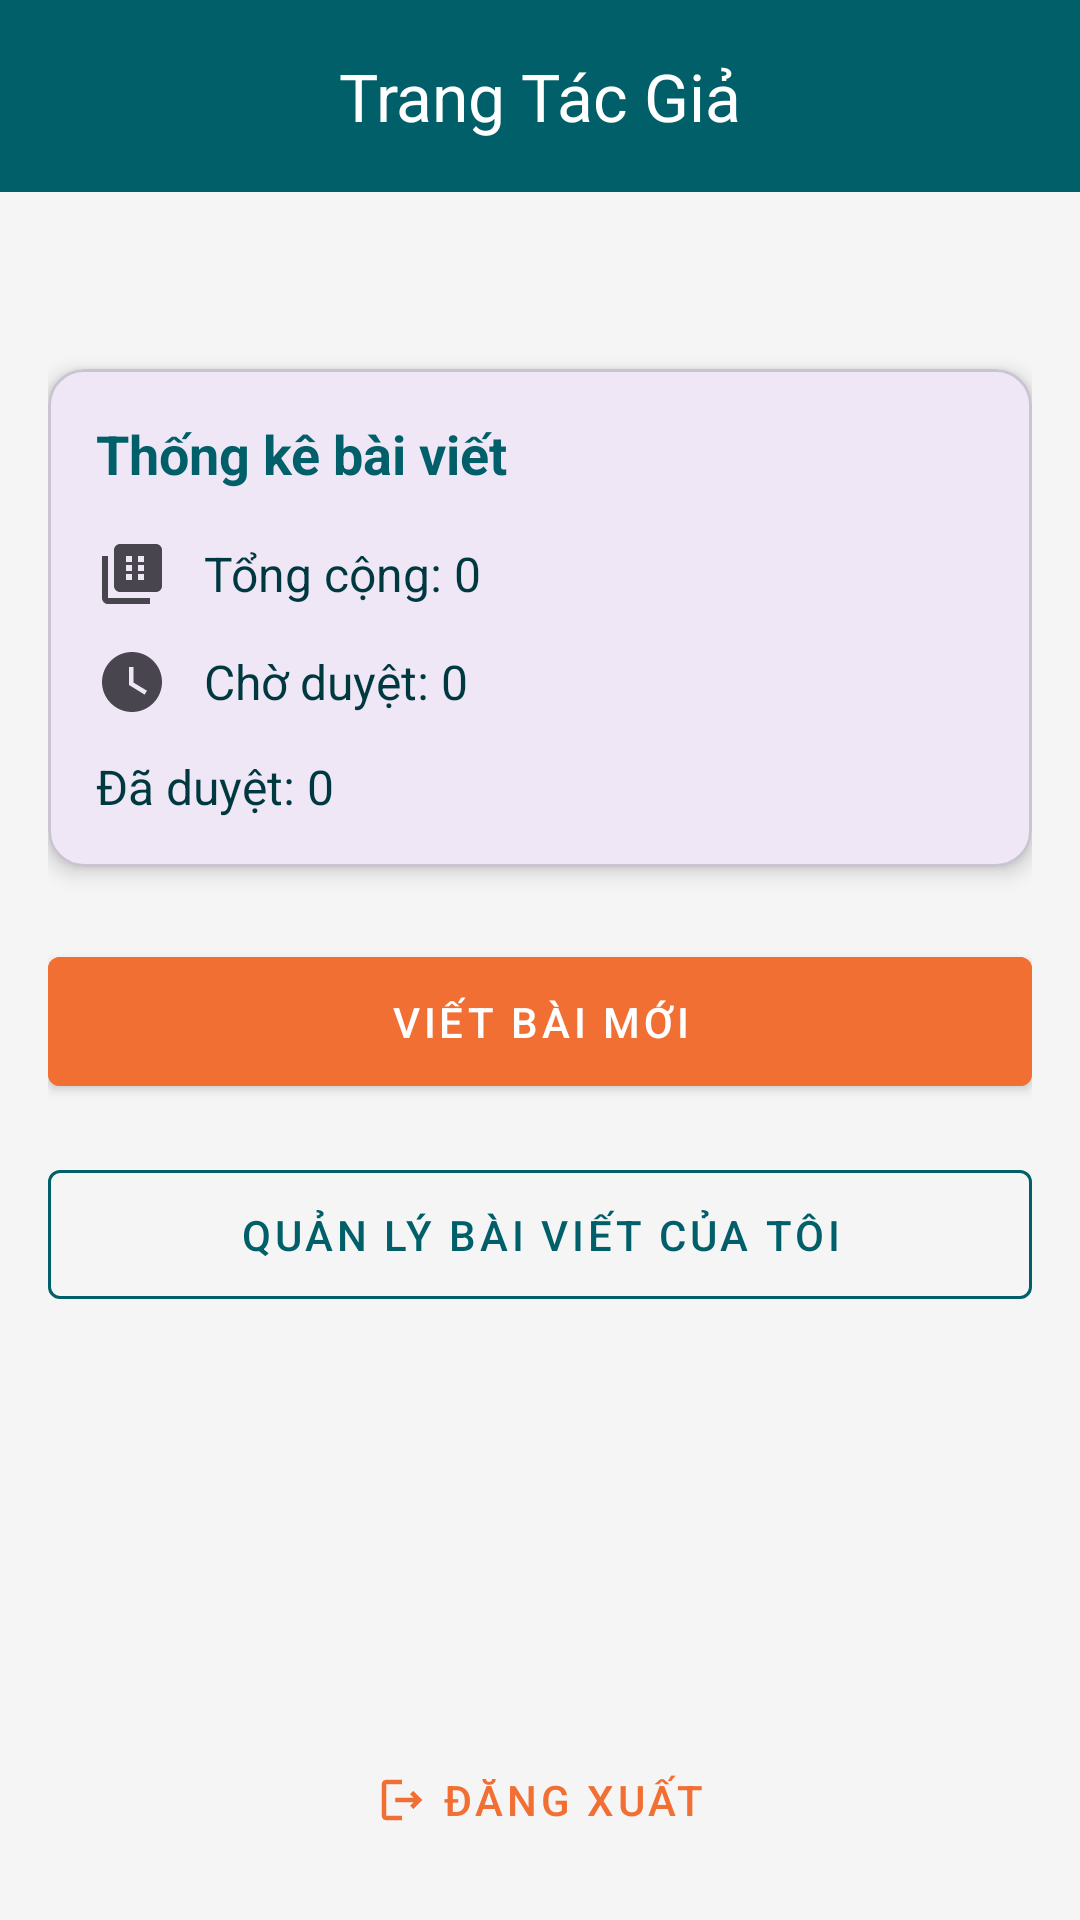

Reconstruct the res/layout file that produces this screen, plus the resources it refers to.
<!-- AndroidManifest.xml: application theme Theme.UehNews -->
<!-- res/layout/author_dashboard.xml -->
<?xml version="1.0" encoding="utf-8"?>
<androidx.coordinatorlayout.widget.CoordinatorLayout xmlns:android="http://schemas.android.com/apk/res/android"
    xmlns:app="http://schemas.android.com/apk/res-auto"
    xmlns:tools="http://schemas.android.com/tools"
    android:layout_width="match_parent"
    android:layout_height="match_parent"
    android:background="@color/ueh_light_gray"
    tools:context=".ui.author.AuthorDashboardActivity">

    
    <com.google.android.material.appbar.AppBarLayout
        android:layout_width="match_parent"
        android:layout_height="wrap_content"
        android:theme="@style/ThemeOverlay.AppCompat.Dark.ActionBar">

        <com.google.android.material.appbar.MaterialToolbar
            android:id="@+id/toolbar_author"
            android:layout_width="match_parent"
            android:layout_height="?attr/actionBarSize"
            android:background="@color/ueh_blue"
            app:title="Trang Tác Giả"
            app:titleCentered="true"
            app:titleTextColor="@color/ueh_white" />

    </com.google.android.material.appbar.AppBarLayout>

    
    <LinearLayout
        android:layout_width="match_parent"
        android:layout_height="match_parent"
        android:orientation="vertical"
        android:padding="16dp"
        app:layout_behavior="@string/appbar_scrolling_view_behavior">

        
        <TextView
            android:id="@+id/tv_author_welcome"
            android:layout_width="match_parent"
            android:layout_height="wrap_content"
            android:layout_marginBottom="16dp"
            android:textColor="@color/ueh_blue_dark"
            android:textSize="20sp"
            android:textStyle="bold"
            tools:text="Xin chào, tác giả!" />

        
        <com.google.android.material.card.MaterialCardView
            android:layout_width="match_parent"
            android:layout_height="wrap_content"
            android:layout_marginBottom="24dp"
            app:cardCornerRadius="12dp"
            app:cardElevation="4dp">

            <LinearLayout
                android:layout_width="match_parent"
                android:layout_height="wrap_content"
                android:orientation="vertical"
                android:padding="16dp">

                <TextView
                    android:layout_width="wrap_content"
                    android:layout_height="wrap_content"
                    android:layout_marginBottom="16dp"
                    android:text="Thống kê bài viết"
                    android:textColor="@color/ueh_blue"
                    android:textSize="18sp"
                    android:textStyle="bold" />

                
                <TextView
                    android:id="@+id/tv_total_articles"
                    android:layout_width="wrap_content"
                    android:layout_height="wrap_content"
                    android:drawableStart="@drawable/ic_total_articles"
                    android:drawablePadding="12dp"
                    android:gravity="center_vertical"
                    android:text="Tổng cộng: 0"
                    android:textColor="@color/ueh_blue_dark"
                    android:textSize="16sp" />

                
                <TextView
                    android:id="@+id/tv_pending_articles"
                    android:layout_width="wrap_content"
                    android:layout_height="wrap_content"
                    android:layout_marginTop="12dp"
                    android:drawableStart="@drawable/ic_pending"
                    android:drawablePadding="12dp"
                    android:gravity="center_vertical"
                    android:text="Chờ duyệt: 0"
                    android:textColor="@color/ueh_blue_dark"
                    android:textSize="16sp" />

                
                <TextView
                    android:id="@+id/tv_approved_articles"
                    android:layout_width="wrap_content"
                    android:layout_height="wrap_content"
                    android:layout_marginTop="12dp"
                    android:drawableStart="@drawable/ic_approved"
                    android:drawablePadding="12dp"
                    android:gravity="center_vertical"
                    android:text="Đã duyệt: 0"
                    android:textColor="@color/ueh_blue_dark"
                    android:textSize="16sp" />
            </LinearLayout>
        </com.google.android.material.card.MaterialCardView>

        

        
        <com.google.android.material.button.MaterialButton
            android:id="@+id/btn_write_article"
            style="@style/Widget.MaterialComponents.Button"
            android:layout_width="match_parent"
            android:layout_height="wrap_content"
            android:layout_marginBottom="16dp"
            android:backgroundTint="@color/ueh_orange"
            android:paddingTop="12dp"
            android:paddingBottom="12dp"
            android:text="Viết bài mới"
            android:textColor="@color/ueh_white"
            app:iconTint="@color/ueh_white" />

        
        <com.google.android.material.button.MaterialButton
            android:id="@+id/btn_manage_my_articles"
            style="@style/Widget.MaterialComponents.Button.OutlinedButton"
            android:layout_width="match_parent"
            android:layout_height="wrap_content"
            android:paddingTop="12dp"
            android:paddingBottom="12dp"
            android:text="Quản lý bài viết của tôi"
            android:textColor="@color/ueh_blue"
            app:iconTint="@color/ueh_blue"
            app:strokeColor="@color/ueh_blue" />

        
        <View
            android:layout_width="0dp"
            android:layout_height="0dp"
            android:layout_weight="1" />

        
        <com.google.android.material.button.MaterialButton
            android:id="@+id/btn_author_logout"
            style="@style/Widget.MaterialComponents.Button.TextButton"
            android:layout_width="wrap_content"
            android:layout_height="wrap_content"
            android:layout_gravity="center_horizontal"
            android:text="Đăng xuất"
            android:textColor="@color/ueh_orange"
            app:icon="@drawable/ic_logout"
            app:iconTint="@color/ueh_orange" />

    </LinearLayout>

</androidx.coordinatorlayout.widget.CoordinatorLayout>
<!-- resources referenced by this layout -->
<resources>
  <color name="ueh_blue">#005F69</color>
  <color name="ueh_blue_dark">#003840</color>
  <color name="ueh_light_gray">#F5F5F5</color>
  <color name="ueh_orange">#F26F33</color>
  <color name="ueh_white">#FFFFFF</color>
  <!-- drawable ic_logout (drawable) -->
  <vector android:height="24dp" android:tint="#D32F2F"
      android:viewportHeight="24" android:viewportWidth="24"
      android:width="24dp" xmlns:android="http://schemas.android.com/apk/res/android">
      <path android:fillColor="@android:color/white" android:pathData="M17,8l-1.41,1.41L17.17,11H9v2h8.17l-1.58,1.58L17,16l4,-4zM5,5h7V3H5c-1.1,0 -2,0.9 -2,2v14c0,1.1 0.9,2 2,2h7v-2H5V5z"/>
  </vector>
  <!-- drawable ic_pending (drawable) -->
  <vector xmlns:android="http://schemas.android.com/apk/res/android"
      android:width="24dp"
      android:height="24dp"
      android:viewportWidth="24"
      android:viewportHeight="24"
      android:tint="?attr/colorControlNormal">
      <path
          android:fillColor="@android:color/white"
          android:pathData="M12,2C6.5,2 2,6.5 2,12s4.5,10 10,10s10,-4.5 10,-10S17.5,2 12,2zM16.2,16.2L11,13V7h1.5v5.2l4.5,2.7L16.2,16.2z"/>
  </vector>
  <!-- drawable ic_total_articles (drawable) -->
  <vector xmlns:android="http://schemas.android.com/apk/res/android"
      android:width="24dp"
      android:height="24dp"
      android:viewportWidth="24"
      android:viewportHeight="24"
      android:tint="?attr/colorControlNormal">
      <path
          android:fillColor="@android:color/white"
          android:pathData="M4,6H2v14c0,1.1 0.9,2 2,2h14v-2H4V6z"/>
      <path
          android:fillColor="@android:color/white"
          android:pathData="M20,2L8,2c-1.1,0 -2,0.9 -2,2v12c0,1.1 0.9,2 2,2h12c1.1,0 2,-0.9 2,-2L22,4c0,-1.1 -0.9,-2 -2,-2zM12,14L10,14v-2h2v2zM12,11L10,11L10,9h2v2zM12,8L10,8L10,6h2v2zM16,14h-2v-2h2v2zM16,11h-2L14,9h2v2zM16,8h-2L14,6h2v2z"/>
  </vector>
  <style name="Theme.UehNews" parent="Base.Theme.UehNews" />
  <style name="Base.Theme.UehNews" parent="Theme.Material3.DayNight.NoActionBar">
          
          
      </style>
</resources>
